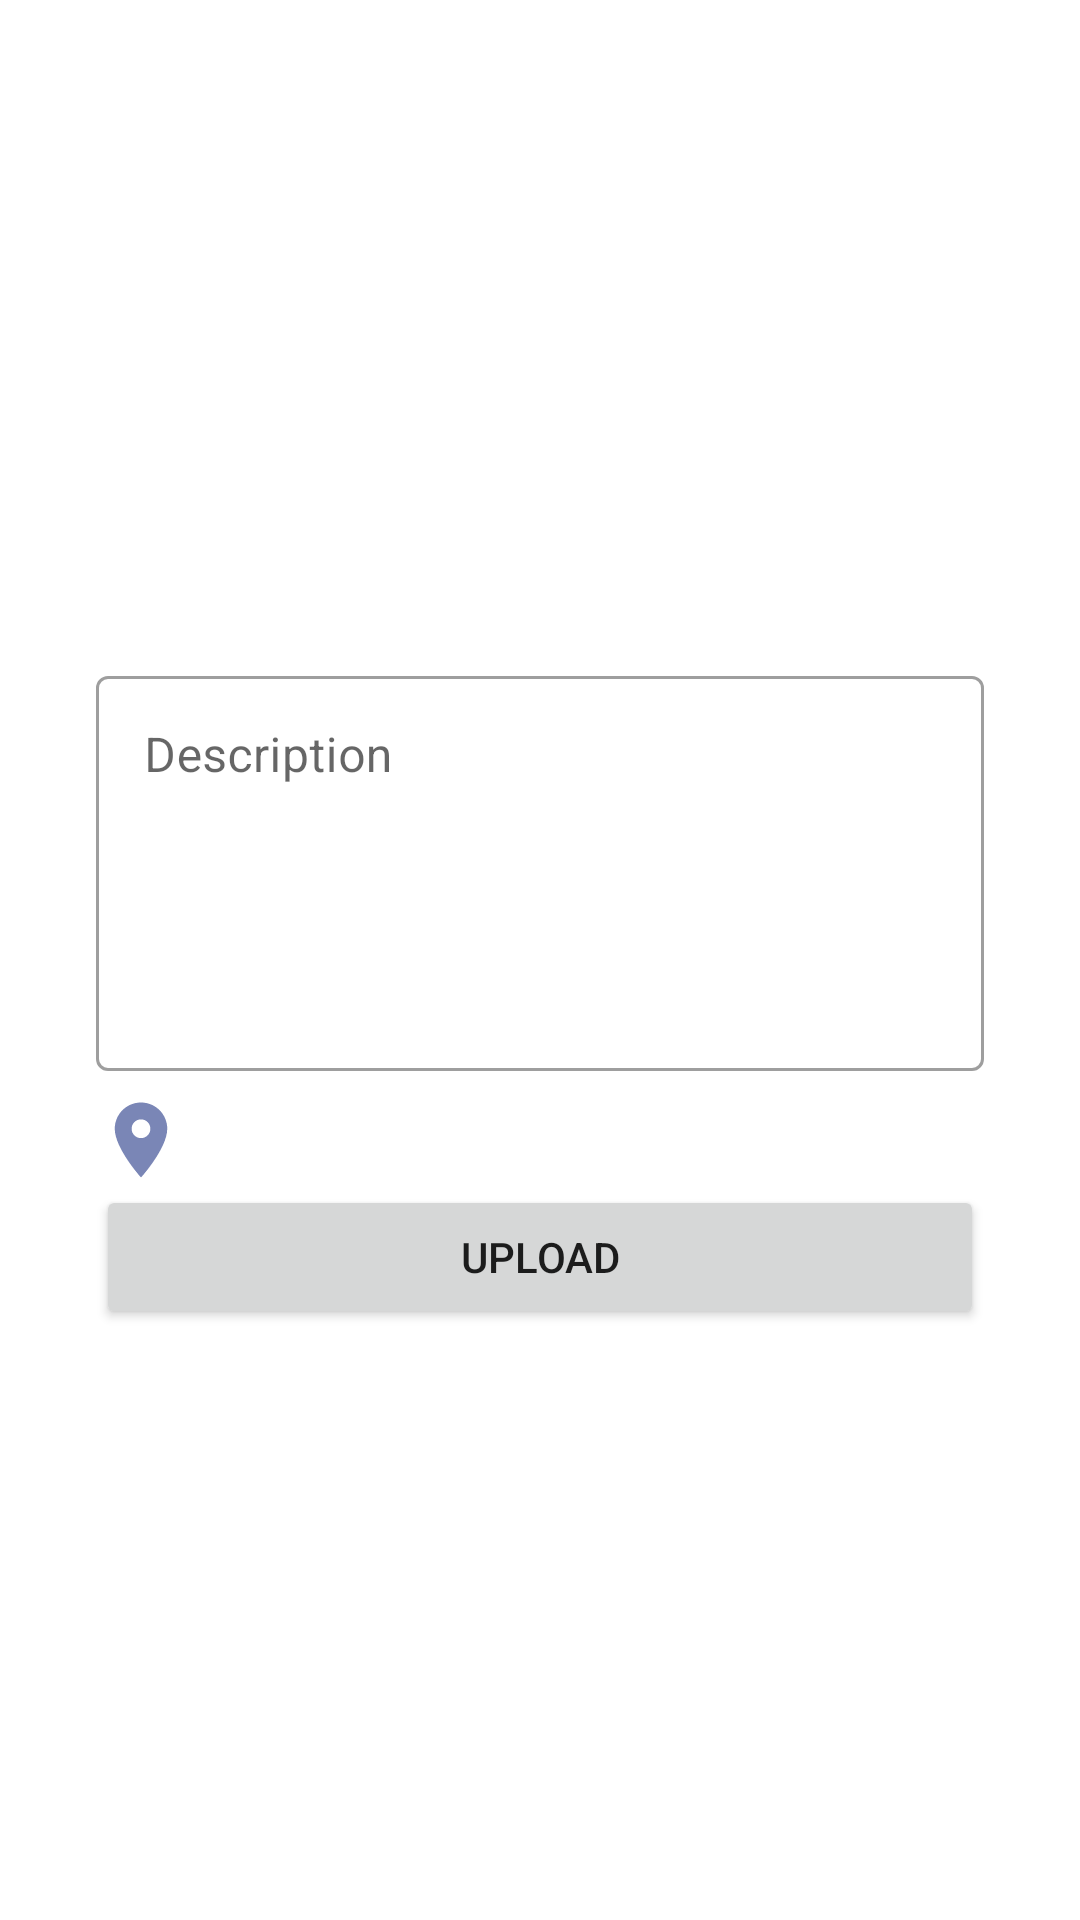

Write the Android layout XML for this screen, with the resource values it uses.
<!-- AndroidManifest.xml: application theme Theme.Storilia -->
<!-- res/layout/custom_dialog_upload.xml -->
<?xml version="1.0" encoding="utf-8"?>
<androidx.constraintlayout.widget.ConstraintLayout xmlns:android="http://schemas.android.com/apk/res/android"
    xmlns:tools="http://schemas.android.com/tools"
    android:layout_width="match_parent"
    android:layout_height="wrap_content"
    xmlns:app="http://schemas.android.com/apk/res-auto">

    <ImageView
        android:id="@+id/iv_preview"
        android:layout_width="200dp"
        android:layout_height="200dp"
        android:layout_marginTop="12dp"
        app:layout_constraintTop_toTopOf="parent"
        app:layout_constraintStart_toStartOf="parent"
        app:layout_constraintEnd_toEndOf="parent"/>

    <com.google.android.material.textfield.TextInputLayout
        android:id="@+id/til_desc"
        style="@style/Widget.MaterialComponents.TextInputLayout.OutlinedBox"
        android:layout_width="0dp"
        android:layout_height="wrap_content"
        android:layout_marginStart="32dp"
        android:layout_marginTop="8dp"
        android:layout_marginEnd="32dp"
        android:hint="@string/text_description"
        app:layout_constraintEnd_toEndOf="parent"
        app:layout_constraintStart_toStartOf="parent"
        app:layout_constraintTop_toBottomOf="@id/iv_preview">

        <com.google.android.material.textfield.TextInputEditText
            android:id="@+id/edt_desc"
            android:gravity="top"
            android:layout_width="match_parent"
            android:layout_height="wrap_content"
            android:inputType="textMultiLine"
            android:maxLines="10"
            android:minLines="5"
            />

    </com.google.android.material.textfield.TextInputLayout>

    <LinearLayout
        android:id="@+id/ll_location"
        android:layout_width="0dp"
        android:layout_height="wrap_content"
        android:orientation="horizontal"
        android:layout_marginTop="8dp"
        android:gravity="center"
        app:layout_constraintTop_toBottomOf="@+id/til_desc"
        app:layout_constraintStart_toStartOf="@+id/til_desc"
        app:layout_constraintEnd_toEndOf="@+id/til_desc">
        <ImageView
            android:id="@+id/iv_location"
            android:layout_width="30dp"
            android:layout_height="30dp"
            android:src="@drawable/ic_location" />

        <ProgressBar
            android:id="@+id/progressBarLocation"
            android:layout_width="wrap_content"
            android:layout_height="wrap_content"
            android:visibility="gone"
            android:layout_marginStart="@dimen/_8sdp"/>

        <TextView
            android:id="@+id/tv_location"
            android:layout_width="match_parent"
            android:layout_height="wrap_content"
            android:textSize="18sp"
            android:layout_marginStart="4dp"
            android:gravity="start"
            tools:text="Jakarta Indonesia" />
    </LinearLayout>

    <Button
        android:id="@+id/btn_upload"
        android:layout_width="0dp"
        android:layout_height="wrap_content"
        android:layout_marginTop="@dimen/_8sdp"
        android:text="Upload"
        app:layout_constraintEnd_toEndOf="@+id/til_desc"
        app:layout_constraintStart_toStartOf="@+id/til_desc"
        app:layout_constraintTop_toBottomOf="@+id/ll_location"/>


</androidx.constraintlayout.widget.ConstraintLayout>
<!-- resources referenced by this layout -->
<resources>
  <!-- drawable ic_location (drawable) -->
  <vector android:height="20dp" android:tint="@color/purple3"
      android:viewportHeight="24" android:viewportWidth="24"
      android:width="20dp" xmlns:android="http://schemas.android.com/apk/res/android">
      <path android:fillColor="@android:color/white" android:pathData="M12,2C8.13,2 5,5.13 5,9c0,5.25 7,13 7,13s7,-7.75 7,-13c0,-3.87 -3.13,-7 -7,-7zM12,11.5c-1.38,0 -2.5,-1.12 -2.5,-2.5s1.12,-2.5 2.5,-2.5 2.5,1.12 2.5,2.5 -1.12,2.5 -2.5,2.5z"/>
  </vector>
  <string name="text_description">Description</string>
  <style name="Theme.Storilia" parent="Theme.MaterialComponents.DayNight.DarkActionBar">
          
          <item name="colorPrimary">@color/purple3</item>
          <item name="colorPrimaryVariant">@color/purple4</item>
          <item name="colorOnPrimary">@color/white</item>
          
          <item name="colorSecondary">@color/navy1</item>
          <item name="colorSecondaryVariant">@color/navy2</item>
          <item name="colorOnSecondary">@color/black</item>
          
          <item name="android:statusBarColor">?attr/colorPrimaryVariant</item>
          
      </style>
  <color name="purple3">#7A86B6</color>
  <color name="purple4">#495C83</color>
  <color name="white">#FFFFFFFF</color>
  <color name="navy1">#7858A6</color>
  <color name="navy2">#5B4B8A</color>
  <color name="black">#FF000000</color>
</resources>
